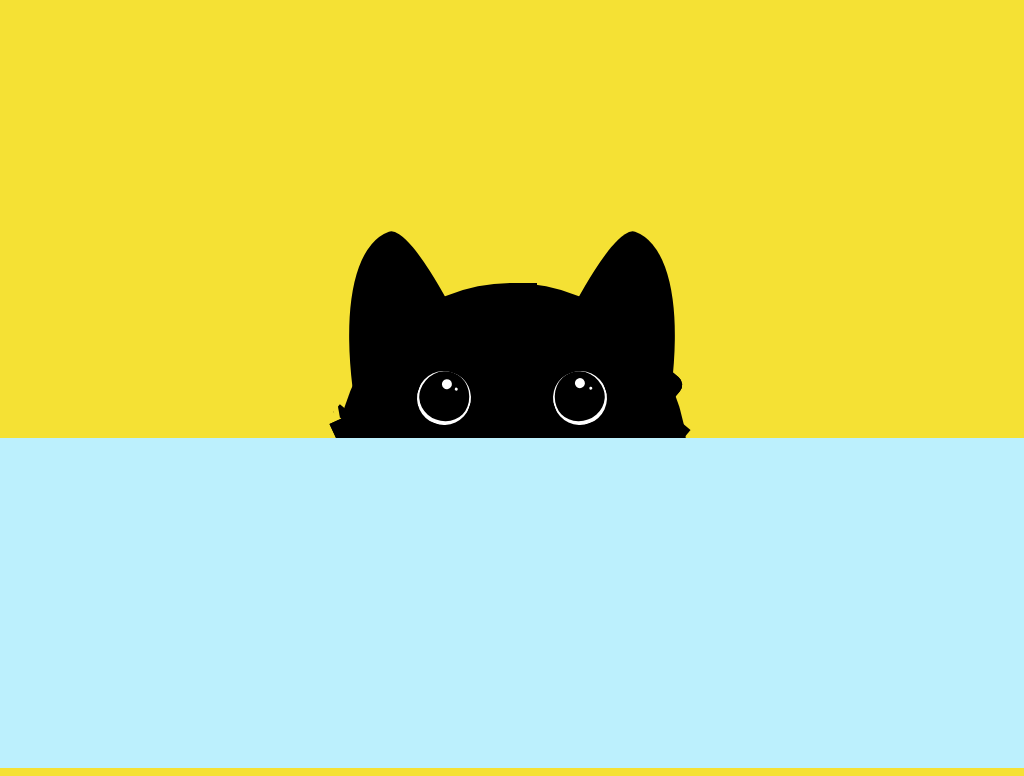

Write the HTML and CSS that draws this image.

<!-- file: index.html -->
<!DOCTYPE html>
<html lang="en">
<head>
  <meta charset="UTF-8">
  <title>Cat</title>
  <link rel="stylesheet" href="style.css">
</head>
  <body>
    <span class="background">
      <span class="bottom"></span>
    </span>

    <div class="cat">
      <span class="ear left-ear"></span>
      <span class="ear right-ear"></span>
      <span class="eyes">
        <span class ="eye left-eye"></span>
        <span class ="eye right-eye"></span>
      </span>
      <div class="fur">
        <span class="hair hair-1"></span>
        <span class="hair hair-2"></span>
        <span class="hair hair-3"></span>
        <span class="hair hair-4"></span>
        <span class="hair hair-5"></span>
        <span class="hair hair-6"></span>
        <span class="hair hair-7"></span>
        <span class="hair hair-8"></span>
        <span class="hair hair-9"></span>
        <span class="hair hair-10"></span>
        <span class="hair hair-11"></span>
        <span class="hair hair-12"></span>
      </div>
    </div>

  </body>
</html>


/* file: style.css */
html,
body {
  width: 100%;
  height: 100%;
}
body {
  background-color: #f5e134;
}

.background {
  position: absolute;
  bottom: 0;
  left: 0;
  width: 100%;
  height: 330px;
}

.background .bottom {
  display: block;
  width: 100%;
  height: 100%;
  background-color: #bcf0fd;
  z-index: 2;
}

.cat {
  position: absolute;
  bottom: 135px;
  left: 50%;
  transform: translateX(-50%);
  display: block;
  width: 350px;
  height: 350px;
  border-radius: 50%;
  background-color: #000;
  z-index: -1;
}

.eyes {
  display: block;
  position: absolute;
  top: 25%;
  width: 100%;
  height: 50px;
  z-index: 1;
}

.eye {
  position: absolute;
  display: block;
  width: 50px;
  height: 50px;
  border-radius: 50%;
  background-color: #000;
  border-left: 2px solid #fff;
  border-right: 2px solid #fff;
  border-bottom: 4px solid #fff;
  border-top: 0;
}

.eye::after {
  content: '';
  display: block;
  position: absolute;
  top: 8px;
  border-radius: 50%;
  width: 10px;
  height: 10px;
  background-color: #fff;
}

.eye::before {
  content: '';
  display: block;
  position: absolute;
  top: 20px;
  border-radius: 50%;
  width: 3px;
  height: 3px;
  background-color: #fff;
}

.left-eye {
  left: 80px;
  transform: rotate(20deg);
}

.left-eye::after {
  left: 18px;
  transform: rotate(20deg);
}

.left-eye::before {
  top: 13px;
  left: 32px;
}

.right-eye {
  right: 80px;
  transform: rotate(-20deg);
}

.right-eye::after {
  right: 15px;
}

.right-eye::before {
  top: 20px;
  right: 10px;
}

.ear {
  position: absolute;
  top: -50px;
  width: 150px;
  height: 300px;
  background-color: #000;
}

.left-ear {
  left: 0;
  transform: rotate(-20deg);
  border-radius: 70% 30% 0% 0% / 100% 100% 0% 0%;
}

.right-ear {
  right: 0;
  transform: rotate(20deg);
  border-radius: 30% 70% 0% 0% / 100% 100% 0% 0%;
}

.fur {
  background-color: #000;
}

.hair {
  position: absolute;
  background-color: inherit;
}

.hair-1 {
  left: 0;
  bottom: 50%;
  width: 20px;
  height: 40px;
  transform: rotate(-25deg);
}

.hair-2 {
  left: 10px;
  bottom: 55%;
  width: 10px;
  height: 40px;
  transform: rotate(-50deg);
}
.hair-2::before {
  display: block;
  position: absolute;
  left: 0px;
  top: -5px;
  content: '';
  background-color: #f5e134;
  width: 5px;
  height: 13px;
  transform: rotate(40deg);
}

.hair-3 {
  right: 15px;
  bottom: 60%;
  width: 70px;
  height: 70px;
  transform: rotate(-50deg);
  border-radius: 10px;
  z-index: 0;
}


.hair-4 {
  left: 0;
  bottom: 50%;
  width: 20px;
  height: 40px;
  transform: rotate(-25deg);
}

.hair-5 {
  right: 10px;
  bottom: 55%;
  width: 10px;
  height: 40px;
  transform: rotate(-50deg);
}

.hair-6 {
  right: 15px;
  bottom: 60%;
  width: 70px;
  height: 70px;
  transform: rotate(-50deg);
  border-radius: 10px;
  z-index: 0;
}

.hair-7 {
  top: 0;
  left: 50%;
  width: 25px;
  height: 25px;
}
